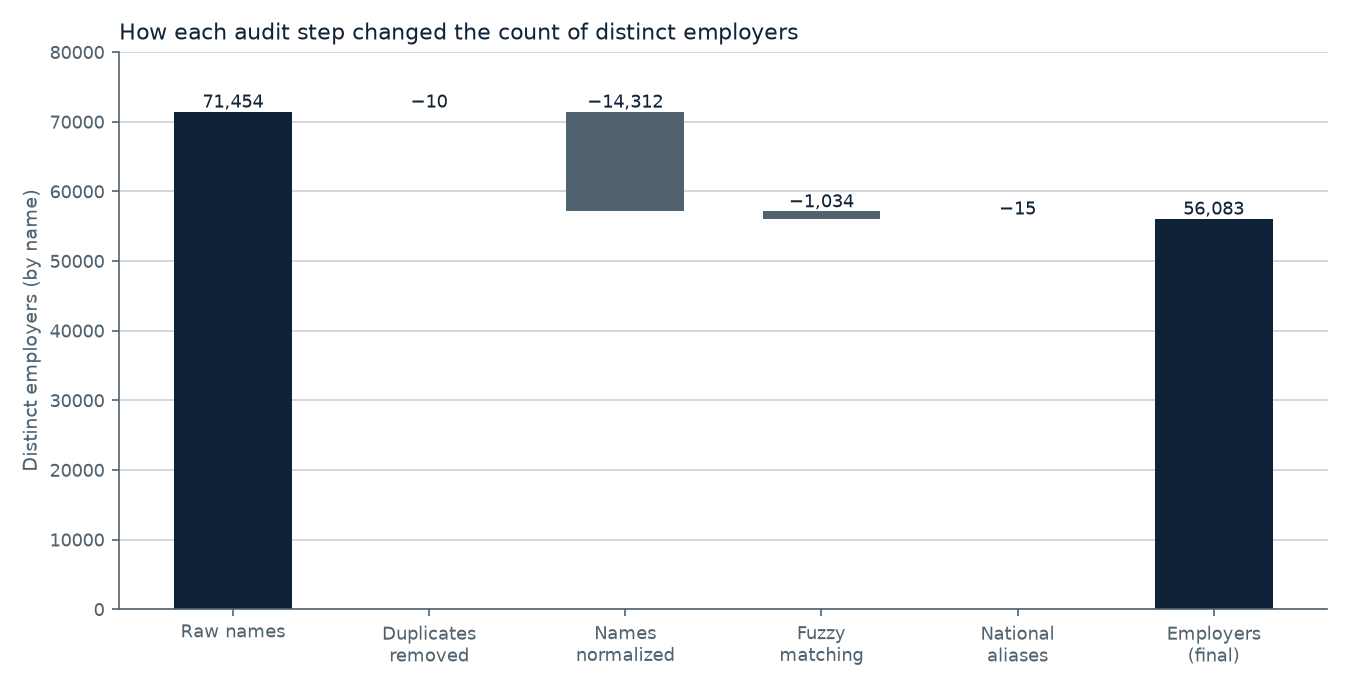

Data behind this chart, as committed beside it:
step, employers_by_name, employers_by_name_and_state, federalstate0_employers_by_name, federalstate0_employers_by_name_and_stat…, reports, federalstate0_reports
Raw employer field, 71454, 80196, 1552, 1726, 105996, 2492
3a: duplicates removed, 71444, 80185, 1552, 1726, 105957, 2491
3b: names normalized, 57132, 67199, 1367, 1551, 105957, 2491
3c: fuzzy matching, 56098, 66132, 1328, 1510, 105957, 2491
3c: national aliases (final), 56083, 65923, 1327, 1505, 105957, 2491
